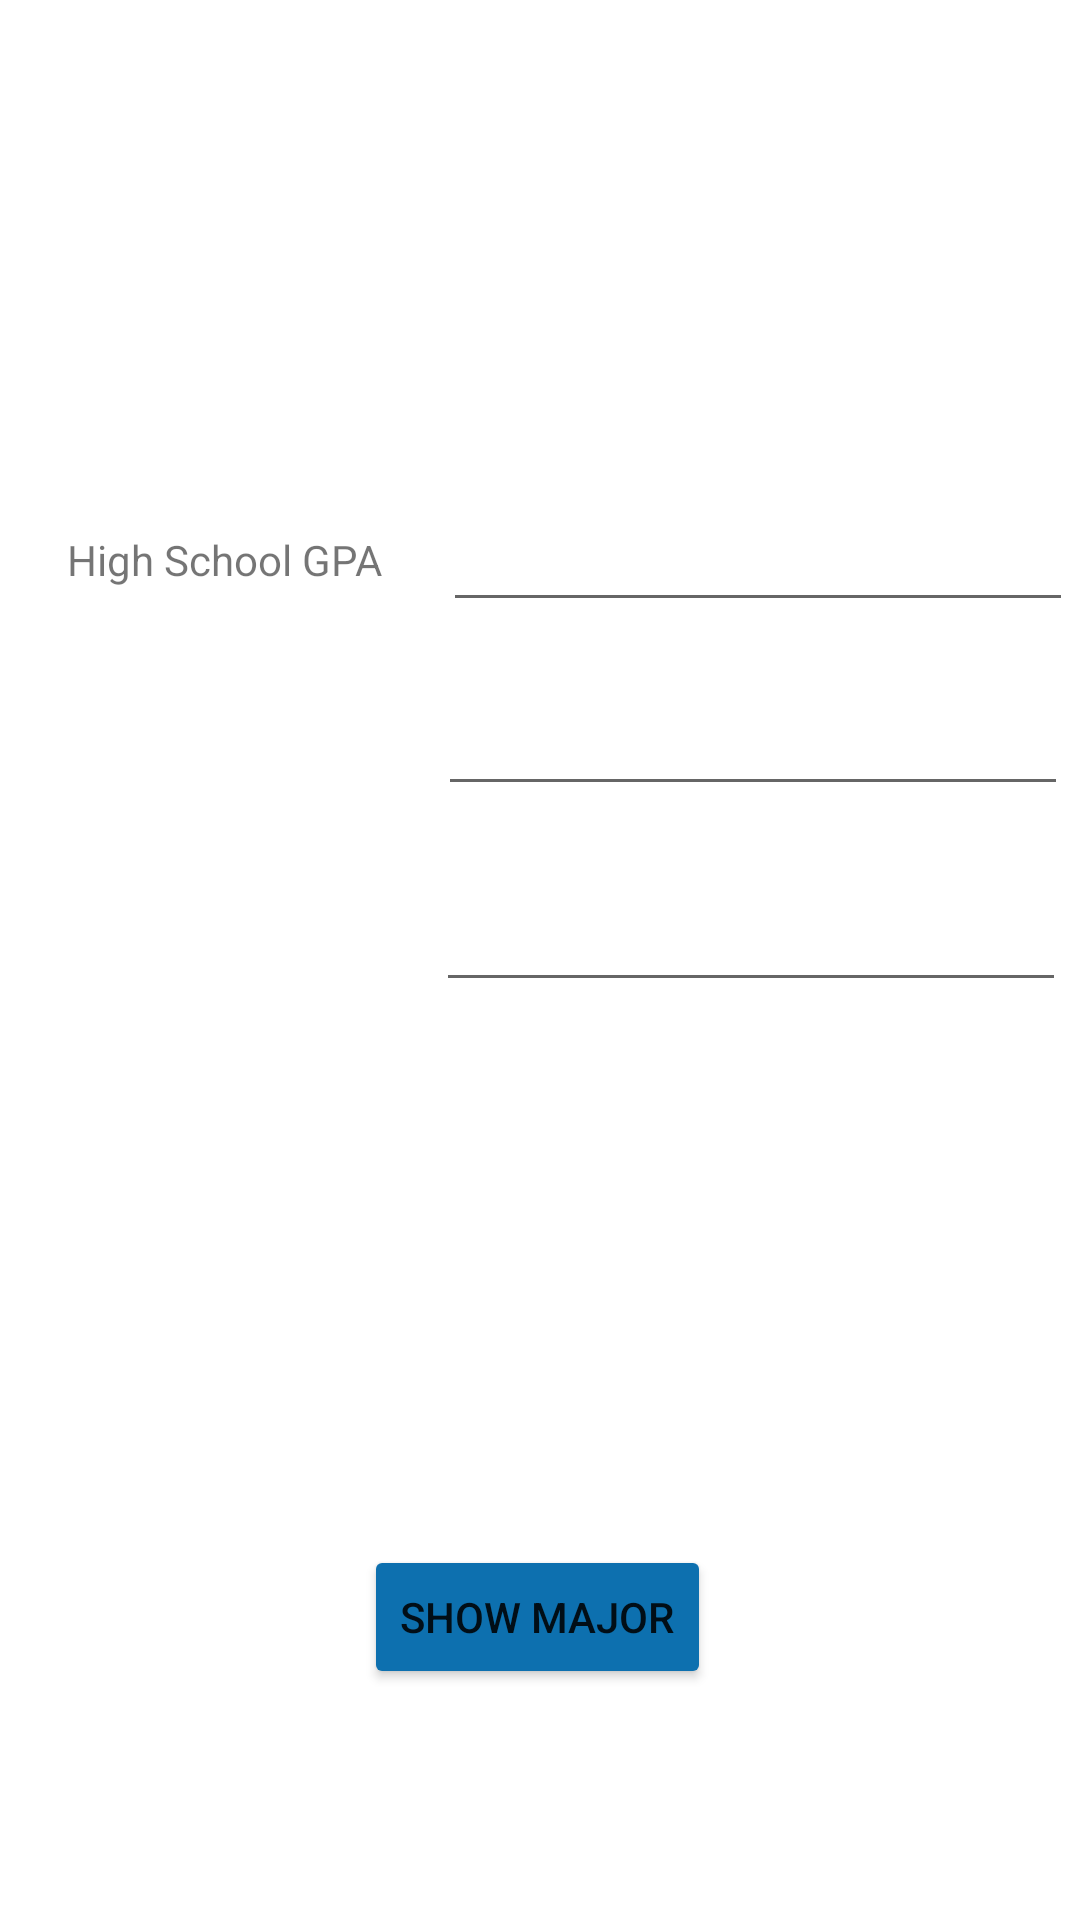

Produce the Android XML layout that renders to this screen, including the resource entries it uses.
<!-- AndroidManifest.xml: application theme Theme.MajorApp -->
<!-- res/layout/activity_main.xml -->
<?xml version="1.0" encoding="utf-8"?>
<androidx.constraintlayout.widget.ConstraintLayout xmlns:android="http://schemas.android.com/apk/res/android"
    xmlns:app="http://schemas.android.com/apk/res-auto"
    xmlns:tools="http://schemas.android.com/tools"
    android:id="@+id/HSgpa"
    android:layout_width="match_parent"
    android:layout_height="match_parent"
    tools:context=".MainActivity">

    <Button
        android:id="@+id/ShowMajorbtn"
        android:layout_width="wrap_content"
        android:layout_height="wrap_content"
        android:layout_marginStart="160dp"
        android:layout_marginLeft="160dp"
        android:layout_marginTop="300dp"
        android:layout_marginEnd="159dp"
        android:layout_marginRight="159dp"
        android:text="Show Major"
        app:backgroundTint="#0D70AF"
        app:layout_constraintBottom_toBottomOf="parent"
        app:layout_constraintEnd_toEndOf="parent"
        app:layout_constraintHorizontal_bias="0.522"
        app:layout_constraintStart_toStartOf="parent"
        app:layout_constraintTop_toBottomOf="@+id/imageView" />

    <ImageView
        android:id="@+id/imageView"
        android:layout_width="114dp"
        android:layout_height="122dp"
        android:layout_marginStart="136dp"
        android:layout_marginLeft="136dp"
        android:layout_marginTop="16dp"
        android:layout_marginEnd="137dp"
        android:layout_marginRight="137dp"
        app:layout_constraintEnd_toEndOf="parent"
        app:layout_constraintStart_toStartOf="parent"
        app:layout_constraintTop_toTopOf="parent"
        app:srcCompat="@drawable/ksu" />

    <TextView
        android:id="@+id/HighSGPA"
        android:layout_width="wrap_content"
        android:layout_height="wrap_content"
        android:layout_marginStart="48dp"
        android:layout_marginLeft="48dp"
        android:layout_marginTop="39dp"
        android:layout_marginEnd="258dp"
        android:layout_marginRight="258dp"
        android:text="High School GPA"
        app:layout_constraintEnd_toEndOf="parent"
        app:layout_constraintStart_toStartOf="parent"
        app:layout_constraintTop_toBottomOf="@+id/imageView" />

    <TextView
        android:id="@+id/GAT"
        android:layout_width="wrap_content"
        android:layout_height="wrap_content"
        android:layout_marginStart="48dp"
        android:layout_marginLeft="48dp"
        android:layout_marginTop="44dp"
        android:layout_marginEnd="321dp"
        android:layout_marginRight="321dp"
        android:text="GAT"
        app:layout_constraintEnd_toEndOf="parent"
        app:layout_constraintHorizontal_bias="0.0"
        app:layout_constraintStart_toStartOf="parent"
        app:layout_constraintTop_toBottomOf="@+id/HighSGPA" />

    <TextView
        android:id="@+id/SAAT"
        android:layout_width="wrap_content"
        android:layout_height="wrap_content"
        android:layout_marginStart="48dp"
        android:layout_marginLeft="48dp"
        android:layout_marginTop="40dp"
        android:layout_marginEnd="327dp"
        android:layout_marginRight="327dp"
        android:text="SAAT"
        app:layout_constraintEnd_toEndOf="parent"
        app:layout_constraintHorizontal_bias="0.0"
        app:layout_constraintStart_toStartOf="parent"
        app:layout_constraintTop_toBottomOf="@+id/GAT" />

    <EditText
        android:id="@+id/Hsgpa"
        android:layout_width="wrap_content"
        android:layout_height="wrap_content"
        android:layout_marginTop="28dp"
        android:ems="10"
        android:inputType="textPersonName"
        app:layout_constraintEnd_toEndOf="parent"
        app:layout_constraintHorizontal_bias="0.895"
        app:layout_constraintStart_toEndOf="@+id/HighSGPA"
        app:layout_constraintTop_toBottomOf="@+id/imageView"
        android:autofillHints="" />

    <EditText
        android:id="@+id/Gaat"
        android:layout_width="wrap_content"
        android:layout_height="wrap_content"
        android:layout_marginTop="20dp"
        android:ems="10"
        android:inputType="textPersonName"
        app:layout_constraintEnd_toEndOf="parent"
        app:layout_constraintHorizontal_bias="0.968"
        app:layout_constraintStart_toEndOf="@+id/GAT"
        app:layout_constraintTop_toBottomOf="@+id/Hsgpa"
        android:autofillHints="" />

    <EditText
        android:id="@+id/Saat"
        android:layout_width="wrap_content"
        android:layout_height="wrap_content"
        android:layout_marginTop="24dp"
        android:ems="10"
        android:inputType="textPersonName"
        app:layout_constraintEnd_toEndOf="parent"
        app:layout_constraintHorizontal_bias="0.966"
        app:layout_constraintStart_toEndOf="@+id/SAAT"
        app:layout_constraintTop_toBottomOf="@+id/Gaat"
        android:autofillHints="" />

</androidx.constraintlayout.widget.ConstraintLayout>
<!-- resources referenced by this layout -->
<resources>
  <style name="Theme.MajorApp" parent="Theme.MaterialComponents.DayNight.DarkActionBar">
          
          <item name="colorPrimary">@color/purple_500</item>
          <item name="colorPrimaryVariant">@color/purple_700</item>
          <item name="colorOnPrimary">@color/white</item>
          
          <item name="colorSecondary">@color/teal_200</item>
          <item name="colorSecondaryVariant">@color/teal_700</item>
          <item name="colorOnSecondary">@color/black</item>
          
          <item name="android:statusBarColor" tools:targetApi="l">?attr/colorPrimaryVariant</item>
          
      </style>
  <!-- not gathered from this repository: default colours our renderer supplied (Android Studio template values) -->
  <color name="purple_500">#FF6200EE</color>
  <color name="purple_700">#FF3700B3</color>
  <color name="teal_200">#FF03DAC5</color>
  <color name="teal_700">#FF018786</color>
  <color name="black">#FF000000</color>
  <color name="white">#FFFFFFFF</color>
</resources>
